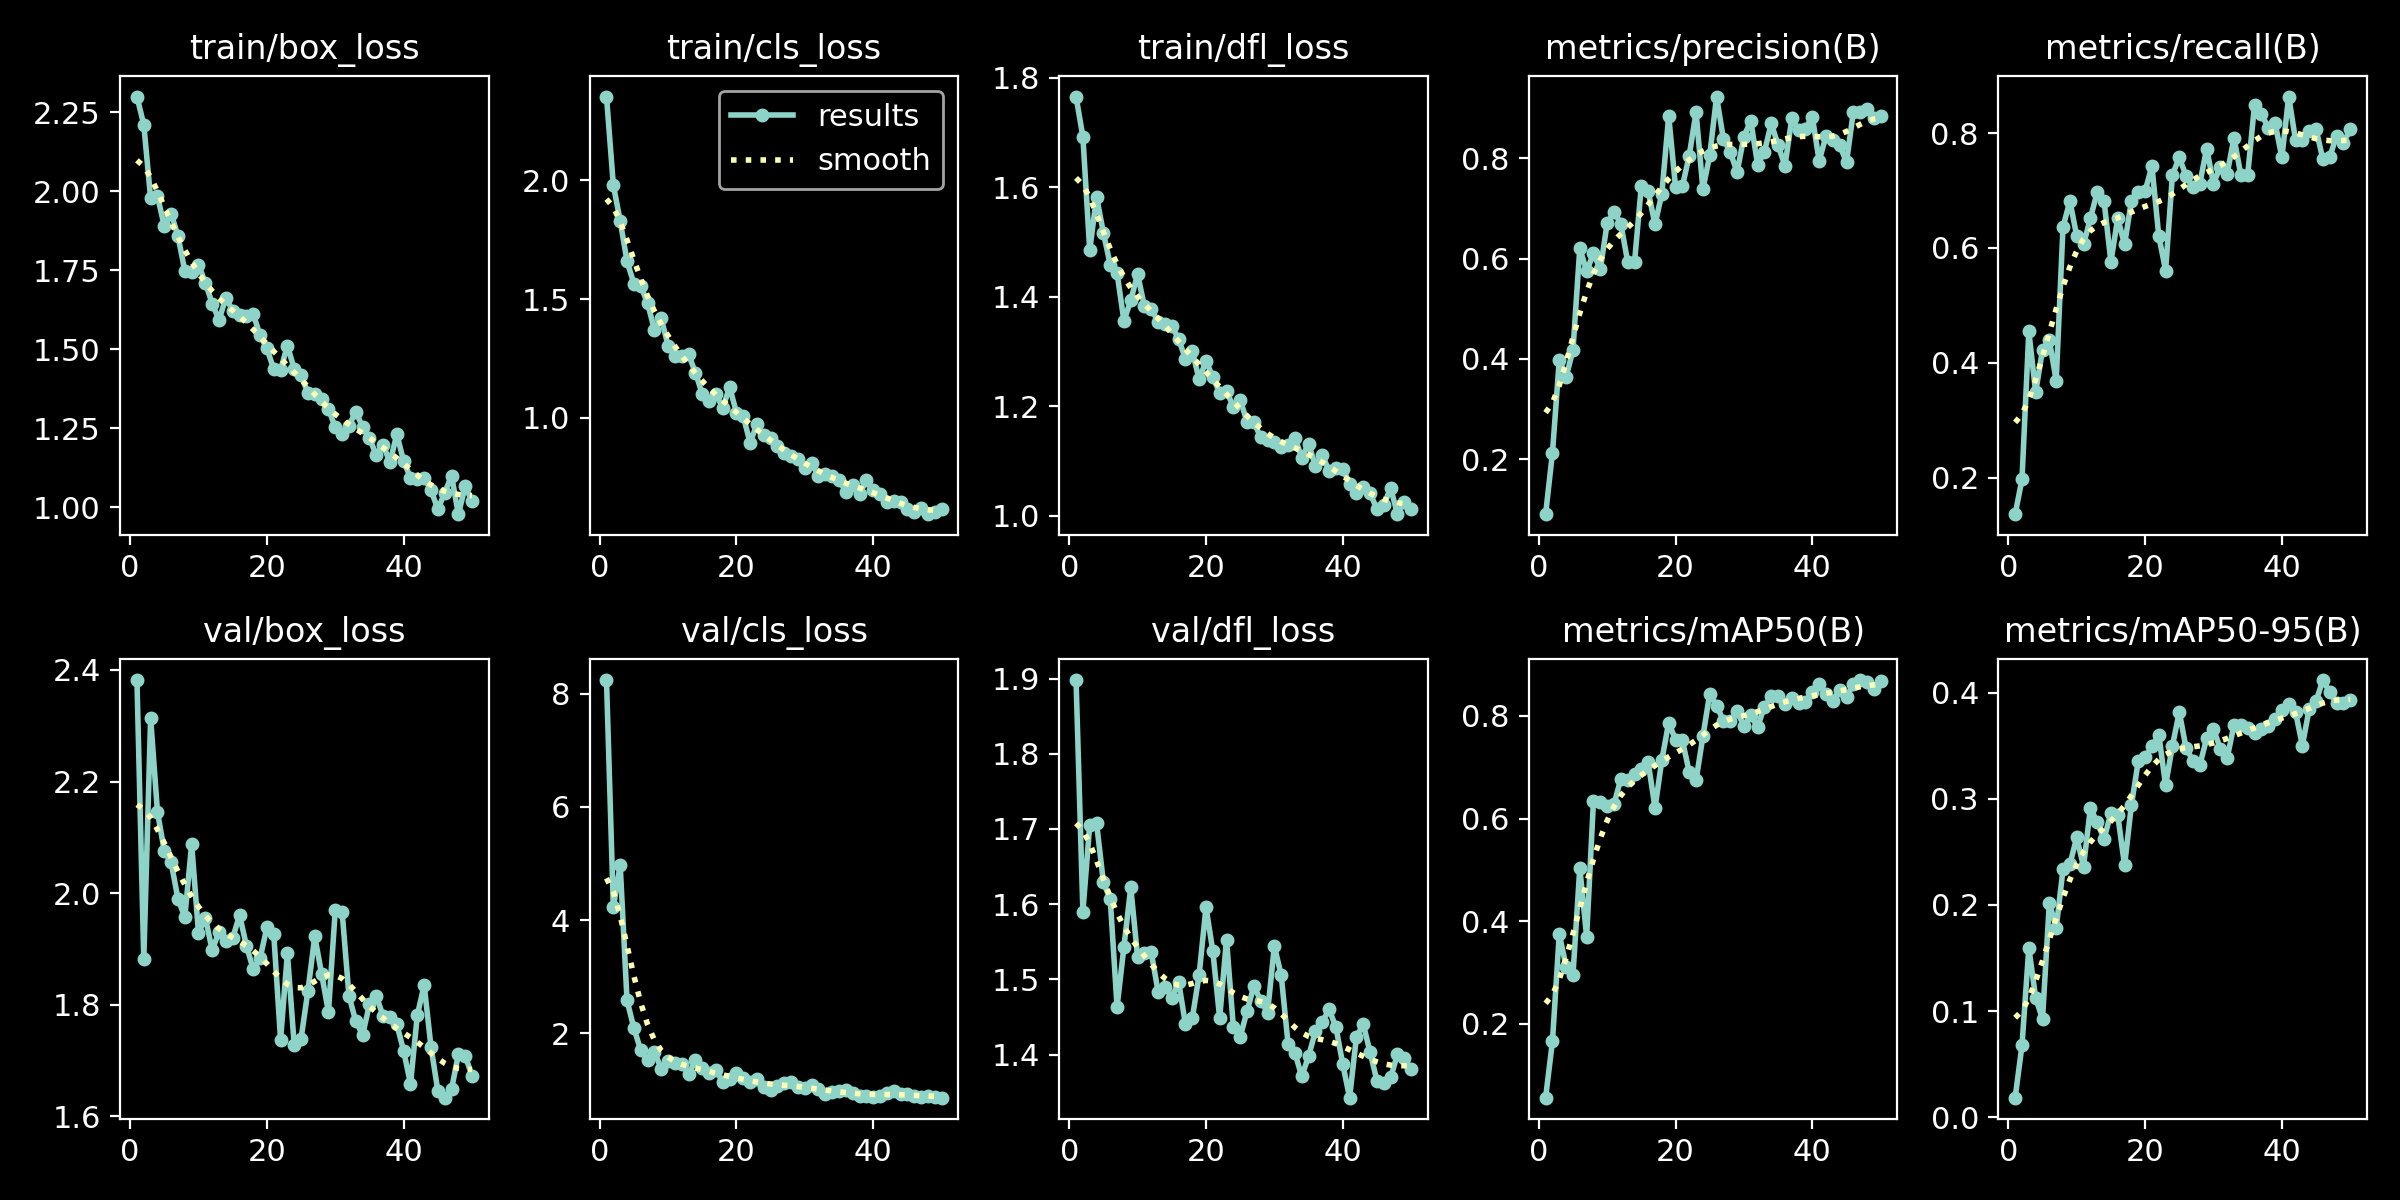

Data behind this chart, as committed beside it:
epoch, time, train/box_loss, train/cls_loss, train/dfl_loss, metrics/precision(B), metrics/recall(B), metrics/mAP50(B), metrics/mAP50-95(B), val/box_loss, val/cls_loss, val/dfl_loss, lr/pg0, lr/pg1, lr/pg2
1, 38.35, 2.3, 2.354, 1.765, 0.09037, 0.1364, 0.05636, 0.01837, 2.382, 8.241, 1.898, 0.07129, 0.00029, 0.00029
2, 61.61, 2.211, 1.98, 1.692, 0.212, 0.197, 0.1658, 0.06764, 1.882, 4.225, 1.59, 0.04158, 0.0005783, 0.0005783
3, 81.51, 1.978, 1.83, 1.485, 0.3977, 0.4546, 0.3748, 0.1594, 2.313, 4.979, 1.705, 0.01185, 0.0008548, 0.0008548
4, 109.2, 1.986, 1.659, 1.582, 0.3642, 0.3485, 0.3117, 0.1124, 2.146, 2.583, 1.708, 0.0009406, 0.0009406, 0.0009406
5, 139, 1.889, 1.565, 1.517, 0.4172, 0.4229, 0.2954, 0.09234, 2.075, 2.093, 1.629, 0.0009208, 0.0009208, 0.0009208
6, 171.2, 1.93, 1.556, 1.458, 0.6207, 0.4394, 0.5033, 0.2021, 2.055, 1.704, 1.607, 0.000901, 0.000901, 0.000901
7, 202.9, 1.858, 1.483, 1.443, 0.5749, 0.3689, 0.3699, 0.1782, 1.989, 1.522, 1.463, 0.0008812, 0.0008812, 0.0008812
8, 238.9, 1.749, 1.371, 1.356, 0.6101, 0.6364, 0.6344, 0.2336, 1.957, 1.674, 1.543, 0.0008614, 0.0008614, 0.0008614
9, 273.2, 1.745, 1.419, 1.393, 0.5784, 0.6818, 0.6322, 0.2381, 2.088, 1.375, 1.622, 0.0008416, 0.0008416, 0.0008416
10, 299.7, 1.768, 1.304, 1.441, 0.6702, 0.6212, 0.6251, 0.2636, 1.928, 1.518, 1.53, 0.0008218, 0.0008218, 0.0008218
11, 330.1, 1.711, 1.261, 1.382, 0.6929, 0.6061, 0.6279, 0.2361, 1.956, 1.484, 1.536, 0.000802, 0.000802, 0.000802
12, 361.3, 1.645, 1.262, 1.377, 0.6692, 0.6515, 0.6771, 0.2912, 1.898, 1.459, 1.536, 0.0007822, 0.0007822, 0.0007822
13, 403.2, 1.593, 1.267, 1.354, 0.5937, 0.697, 0.6753, 0.2779, 1.931, 1.274, 1.484, 0.0007624, 0.0007624, 0.0007624
14, 437.3, 1.663, 1.19, 1.35, 0.5922, 0.6818, 0.6858, 0.2622, 1.913, 1.524, 1.49, 0.0007426, 0.0007426, 0.0007426
15, 465.3, 1.623, 1.1, 1.347, 0.7447, 0.5758, 0.6956, 0.2863, 1.919, 1.392, 1.476, 0.0007228, 0.0007228, 0.0007228
16, 490.8, 1.609, 1.071, 1.323, 0.7338, 0.6515, 0.7095, 0.2847, 1.961, 1.292, 1.497, 0.000703, 0.000703, 0.000703
17, 518.2, 1.607, 1.101, 1.286, 0.6679, 0.6061, 0.6207, 0.2372, 1.906, 1.357, 1.44, 0.0006832, 0.0006832, 0.0006832
18, 560.9, 1.612, 1.04, 1.3, 0.7294, 0.6818, 0.7141, 0.2941, 1.863, 1.135, 1.448, 0.0006634, 0.0006634, 0.0006634
19, 594.7, 1.544, 1.13, 1.249, 0.8841, 0.697, 0.7867, 0.3353, 1.883, 1.187, 1.506, 0.0006436, 0.0006436, 0.0006436
20, 635.7, 1.503, 1.021, 1.282, 0.7425, 0.6989, 0.7535, 0.3392, 1.938, 1.301, 1.596, 0.0006238, 0.0006238, 0.0006238
21, 667.6, 1.438, 1.006, 1.253, 0.7436, 0.7424, 0.7526, 0.3494, 1.927, 1.212, 1.538, 0.000604, 0.000604, 0.000604
22, 703.2, 1.435, 0.8937, 1.224, 0.8053, 0.6212, 0.6903, 0.3605, 1.737, 1.137, 1.449, 0.0005842, 0.0005842, 0.0005842
23, 756.5, 1.512, 0.9733, 1.228, 0.8915, 0.5606, 0.6745, 0.3128, 1.892, 1.188, 1.553, 0.0005644, 0.0005644, 0.0005644
24, 792.8, 1.438, 0.9247, 1.199, 0.7385, 0.7273, 0.7599, 0.3499, 1.727, 1.05, 1.437, 0.0005446, 0.0005446, 0.0005446
25, 818.7, 1.418, 0.9152, 1.212, 0.8055, 0.7576, 0.8431, 0.3818, 1.739, 1.002, 1.424, 0.0005248, 0.0005248, 0.0005248
26, 854.9, 1.362, 0.8815, 1.172, 0.9229, 0.7253, 0.8195, 0.3475, 1.825, 1.063, 1.458, 0.000505, 0.000505, 0.000505
27, 887.8, 1.358, 0.85, 1.171, 0.838, 0.7056, 0.7909, 0.3361, 1.922, 1.128, 1.491, 0.0004852, 0.0004852, 0.0004852
28, 919.3, 1.342, 0.8365, 1.143, 0.8123, 0.7121, 0.7899, 0.3316, 1.855, 1.143, 1.472, 0.0004654, 0.0004654, 0.0004654
29, 954.4, 1.311, 0.8262, 1.138, 0.7719, 0.7727, 0.8085, 0.3569, 1.787, 1.06, 1.456, 0.0004456, 0.0004456, 0.0004456
30, 987, 1.254, 0.7877, 1.134, 0.8431, 0.7121, 0.7804, 0.3658, 1.97, 1.032, 1.544, 0.0004258, 0.0004258, 0.0004258
31, 1014, 1.232, 0.8079, 1.126, 0.8749, 0.7415, 0.8013, 0.3472, 1.967, 1.083, 1.506, 0.000406, 0.000406, 0.000406
32, 1047, 1.259, 0.7526, 1.13, 0.7873, 0.7289, 0.7781, 0.3383, 1.816, 1.009, 1.415, 0.0003862, 0.0003862, 0.0003862
33, 1080, 1.303, 0.7643, 1.143, 0.8133, 0.7919, 0.8181, 0.3695, 1.77, 0.9225, 1.403, 0.0003664, 0.0003664, 0.0003664
34, 1102, 1.254, 0.7517, 1.106, 0.8693, 0.7273, 0.8378, 0.37, 1.746, 0.9592, 1.371, 0.0003466, 0.0003466, 0.0003466
35, 1132, 1.218, 0.7388, 1.131, 0.8258, 0.7273, 0.839, 0.3663, 1.801, 0.988, 1.398, 0.0003268, 0.0003268, 0.0003268
36, 1160, 1.166, 0.6864, 1.091, 0.7849, 0.8485, 0.8231, 0.3617, 1.815, 0.9977, 1.431, 0.000307, 0.000307, 0.000307
37, 1191, 1.198, 0.7171, 1.111, 0.8793, 0.8333, 0.8347, 0.3659, 1.779, 0.9469, 1.443, 0.0002872, 0.0002872, 0.0002872
38, 1218, 1.143, 0.6768, 1.082, 0.8559, 0.8097, 0.8246, 0.369, 1.777, 0.8995, 1.46, 0.0002674, 0.0002674, 0.0002674
39, 1238, 1.232, 0.7379, 1.087, 0.8587, 0.8182, 0.8278, 0.3753, 1.765, 0.889, 1.437, 0.0002476, 0.0002476, 0.0002476
40, 1254, 1.146, 0.6939, 1.086, 0.8825, 0.7576, 0.8469, 0.3839, 1.717, 0.869, 1.387, 0.0002278, 0.0002278, 0.0002278
41, 1279, 1.094, 0.6776, 1.058, 0.7948, 0.8636, 0.8627, 0.3888, 1.658, 0.8896, 1.343, 0.000208, 0.000208, 0.000208
42, 1296, 1.089, 0.6435, 1.041, 0.8439, 0.7879, 0.8426, 0.3817, 1.782, 0.9494, 1.424, 0.0001882, 0.0001882, 0.0001882
43, 1311, 1.093, 0.6464, 1.052, 0.8371, 0.7879, 0.8289, 0.35, 1.835, 0.9821, 1.441, 0.0001684, 0.0001684, 0.0001684
44, 1326, 1.055, 0.6437, 1.041, 0.8258, 0.803, 0.8495, 0.3848, 1.724, 0.925, 1.403, 0.0001486, 0.0001486, 0.0001486
45, 1348, 0.9946, 0.6143, 1.012, 0.7919, 0.8072, 0.8359, 0.392, 1.645, 0.9221, 1.365, 0.0001288, 0.0001288, 0.0001288
46, 1371, 1.045, 0.6004, 1.019, 0.8924, 0.7541, 0.8623, 0.4119, 1.633, 0.8929, 1.362, 0.000109, 0.000109, 0.000109
47, 1385, 1.101, 0.6171, 1.051, 0.8929, 0.7581, 0.8697, 0.4003, 1.648, 0.8779, 1.37, 8.92e-05, 8.92e-05, 8.92e-05
48, 1406, 0.9786, 0.5928, 1.003, 0.8974, 0.7956, 0.8656, 0.3901, 1.711, 0.8975, 1.4, 6.94e-05, 6.94e-05, 6.94e-05
49, 1423, 1.067, 0.6005, 1.025, 0.8806, 0.7819, 0.8525, 0.3898, 1.708, 0.8825, 1.395, 4.96e-05, 4.96e-05, 4.96e-05
50, 1443, 1.019, 0.6144, 1.012, 0.8839, 0.8075, 0.8685, 0.3935, 1.673, 0.8634, 1.38, 2.98e-05, 2.98e-05, 2.98e-05
